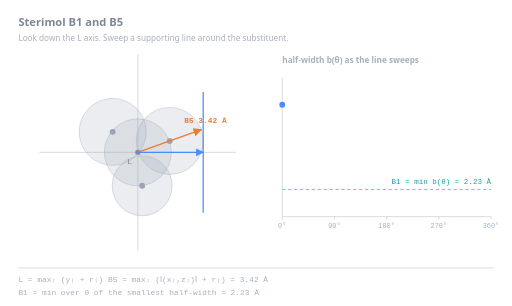
t = 0.00 s
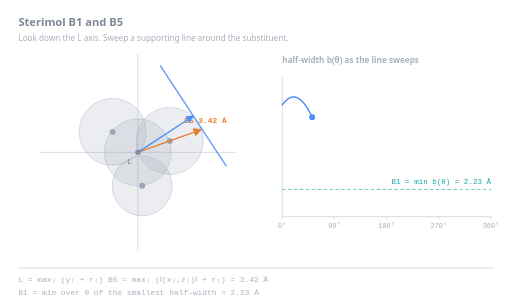
t = 1.66 s
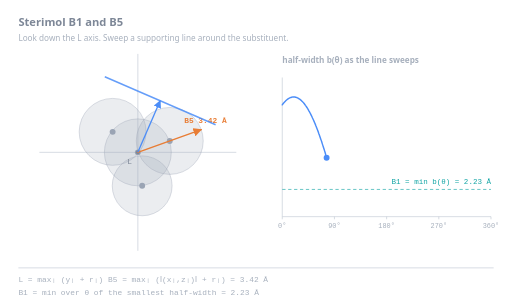
t = 3.33 s
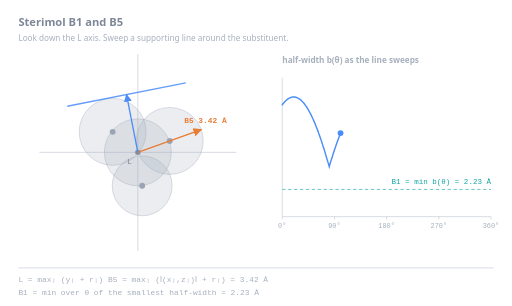
t = 5.06 s
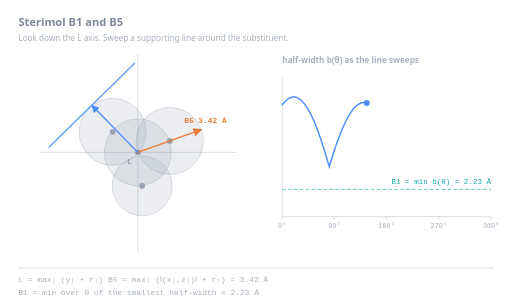
t = 6.72 s
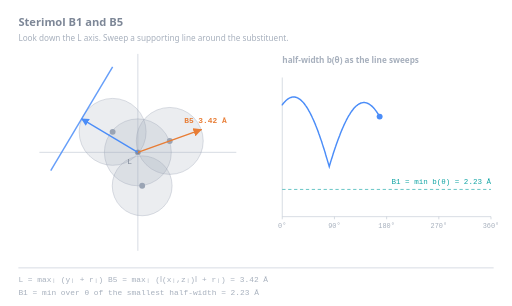
t = 7.46 s

The animated SVG that drew these frames (rendered in a browser with its animation timeline set to each time). Animation: 8 SMIL elements (animate=6,animateMotion=1,animateTransform=1); frames cover the first 7.46 s, repeats indefinitely.

<svg xmlns="http://www.w3.org/2000/svg" viewBox="0 0 780 466" width="780" height="466" font-family="ui-sans-serif,system-ui,-apple-system,Segoe UI,Roboto,sans-serif" role="img" aria-label="Animation: a supporting line sweeps around the substituent cross-section; the minimum of its distance from the axis is B1, and the furthest atom reach is B5.">
<title>How Sterimol B1 and B5 are found</title>
<desc>Animation: a supporting line sweeps around the substituent cross-section; the minimum of its distance from the axis is B1, and the furthest atom reach is B5.</desc>
<defs><marker id="ah" viewBox="0 0 10 10" refX="9" refY="5" markerWidth="6" markerHeight="6" orient="auto-start-reverse"><path d="M0 0 L10 5 L0 10 z" fill="context-stroke"/></marker></defs>
<text x="28.0" y="40.0" font-size="17" fill="#7d8797" text-anchor="start" font-weight="600">Sterimol B1 and B5</text>
<text x="28.0" y="62.0" font-size="12.5" fill="#a7b0bd" text-anchor="start" font-weight="normal">Look down the L axis. Sweep a supporting line around the substituent.</text>
<line x1="60" y1="232" x2="360" y2="232" stroke="#c3cad4" stroke-width="1"/>
<line x1="210" y1="82" x2="210" y2="382" stroke="#c3cad4" stroke-width="1"/>
<circle cx="210.0" cy="232.0" r="51.0" fill="#9aa4b4" opacity=".20"/>
<circle cx="210.0" cy="232.0" r="51.0" fill="none" stroke="#9aa4b4" stroke-width="1" opacity=".55"/>
<circle cx="258.6" cy="214.6" r="51.0" fill="#9aa4b4" opacity=".20"/>
<circle cx="258.6" cy="214.6" r="51.0" fill="none" stroke="#9aa4b4" stroke-width="1" opacity=".55"/>
<circle cx="171.6" cy="200.8" r="51.0" fill="#9aa4b4" opacity=".20"/>
<circle cx="171.6" cy="200.8" r="51.0" fill="none" stroke="#9aa4b4" stroke-width="1" opacity=".55"/>
<circle cx="216.6" cy="283.0" r="45.6" fill="#9aa4b4" opacity=".20"/>
<circle cx="216.6" cy="283.0" r="45.6" fill="none" stroke="#9aa4b4" stroke-width="1" opacity=".55"/>
<circle cx="210.0" cy="232.0" r="4.5" fill="#9aa4b4"/>
<circle cx="258.6" cy="214.6" r="4.5" fill="#9aa4b4"/>
<circle cx="171.6" cy="200.8" r="4.5" fill="#9aa4b4"/>
<circle cx="216.6" cy="283.0" r="4.5" fill="#9aa4b4"/>
<circle cx="210" cy="232" r="3" fill="#7d8797"/>
<text x="194.0" y="250.0" font-size="12" font-family="ui-monospace,SFMono-Regular,Menlo,Consolas,monospace" fill="#7d8797" text-anchor="start" font-weight="normal">L</text>
<line x1="210.0" y1="232.0" x2="306.6" y2="197.4" stroke="#e87d35" stroke-width="2.2" marker-end="url(#ah)" stroke-linecap="round"/>
<text x="280.6" y="187.4" font-size="12" font-family="ui-monospace,SFMono-Regular,Menlo,Consolas,monospace" fill="#e87d35" text-anchor="start" font-weight="600">B5 3.42 Å</text>
<g transform="translate(210,232)">
<g><animateTransform attributeName="transform" type="rotate" from="0" to="-360" dur="18.0s" repeatCount="indefinite"/>
<line x1="0" y1="0" x2="60" y2="0" stroke="#4b8df8" stroke-width="2" marker-end="url(#ah)"><animate attributeName="x2" values="99.60;100.93;101.88;102.45;102.62;102.40;101.79;100.79;99.41;97.67;95.57;93.13;90.37;87.31;83.97;80.39;76.57;78.73;82.20;85.43;88.39;91.08;93.45;95.51;97.22;98.58;99.58;100.21;100.47;100.35;99.86;98.99;97.76;96.17;94.23;91.97;89.40;86.53;83.40;80.02;76.41;72.62;68.66;69.45;73.33;77.00;80.43;83.59;86.47;89.03;91.27;93.15;94.68;95.83;96.60;96.98;96.97;96.57;95.78;94.61;93.07;91.16;88.91;86.33;83.44;80.83;84.39;87.69;90.72;93.44;95.84;97.90;99.60;99.60" dur="18.0s" repeatCount="indefinite"/></line>
<line x1="60" y1="-92" x2="60" y2="92" stroke="#4b8df8" stroke-width="2.2" opacity=".85"><animate attributeName="x1" values="99.60;100.93;101.88;102.45;102.62;102.40;101.79;100.79;99.41;97.67;95.57;93.13;90.37;87.31;83.97;80.39;76.57;78.73;82.20;85.43;88.39;91.08;93.45;95.51;97.22;98.58;99.58;100.21;100.47;100.35;99.86;98.99;97.76;96.17;94.23;91.97;89.40;86.53;83.40;80.02;76.41;72.62;68.66;69.45;73.33;77.00;80.43;83.59;86.47;89.03;91.27;93.15;94.68;95.83;96.60;96.98;96.97;96.57;95.78;94.61;93.07;91.16;88.91;86.33;83.44;80.83;84.39;87.69;90.72;93.44;95.84;97.90;99.60;99.60" dur="18.0s" repeatCount="indefinite"/><animate attributeName="x2" values="99.60;100.93;101.88;102.45;102.62;102.40;101.79;100.79;99.41;97.67;95.57;93.13;90.37;87.31;83.97;80.39;76.57;78.73;82.20;85.43;88.39;91.08;93.45;95.51;97.22;98.58;99.58;100.21;100.47;100.35;99.86;98.99;97.76;96.17;94.23;91.97;89.40;86.53;83.40;80.02;76.41;72.62;68.66;69.45;73.33;77.00;80.43;83.59;86.47;89.03;91.27;93.15;94.68;95.83;96.60;96.98;96.97;96.57;95.78;94.61;93.07;91.16;88.91;86.33;83.44;80.83;84.39;87.69;90.72;93.44;95.84;97.90;99.60;99.60" dur="18.0s" repeatCount="indefinite"/></line>
</g></g>
<g opacity="0"><animate attributeName="opacity" values="0;0;1;1;0;0" keyTimes="0.0000;0.5833;0.5972;0.9778;0.9917;1.0000" dur="18.0s" repeatCount="indefinite"/>
<line x1="210.0" y1="232.0" x2="153.2" y2="267.5" stroke="#12a5a5" stroke-width="2.6" marker-end="url(#ah)" stroke-linecap="round"/>
<text x="163.2" y="283.5" font-size="12" font-family="ui-monospace,SFMono-Regular,Menlo,Consolas,monospace" fill="#12a5a5" text-anchor="start" font-weight="600">B1 2.23 Å</text>
</g>
<text x="430.0" y="96.0" font-size="12.5" fill="#a7b0bd" text-anchor="start" font-weight="600">half-width  b(θ)  as the line sweeps</text>
<line x1="430" y1="330" x2="748" y2="330" stroke="#c3cad4" stroke-width="1"/>
<line x1="430" y1="118" x2="430" y2="330" stroke="#c3cad4" stroke-width="1"/>
<line x1="430.0" y1="330" x2="430.0" y2="334" stroke="#c3cad4" stroke-width="1"/>
<text x="430.0" y="348.0" font-size="10.5" font-family="ui-monospace,SFMono-Regular,Menlo,Consolas,monospace" fill="#a7b0bd" text-anchor="middle" font-weight="normal">0°</text>
<line x1="509.5" y1="330" x2="509.5" y2="334" stroke="#c3cad4" stroke-width="1"/>
<text x="509.5" y="348.0" font-size="10.5" font-family="ui-monospace,SFMono-Regular,Menlo,Consolas,monospace" fill="#a7b0bd" text-anchor="middle" font-weight="normal">90°</text>
<line x1="589.0" y1="330" x2="589.0" y2="334" stroke="#c3cad4" stroke-width="1"/>
<text x="589.0" y="348.0" font-size="10.5" font-family="ui-monospace,SFMono-Regular,Menlo,Consolas,monospace" fill="#a7b0bd" text-anchor="middle" font-weight="normal">180°</text>
<line x1="668.5" y1="330" x2="668.5" y2="334" stroke="#c3cad4" stroke-width="1"/>
<text x="668.5" y="348.0" font-size="10.5" font-family="ui-monospace,SFMono-Regular,Menlo,Consolas,monospace" fill="#a7b0bd" text-anchor="middle" font-weight="normal">270°</text>
<line x1="748.0" y1="330" x2="748.0" y2="334" stroke="#c3cad4" stroke-width="1"/>
<text x="748.0" y="348.0" font-size="10.5" font-family="ui-monospace,SFMono-Regular,Menlo,Consolas,monospace" fill="#a7b0bd" text-anchor="middle" font-weight="normal">360°</text>
<line x1="430" y1="288.5" x2="748" y2="288.5" stroke="#12a5a5" stroke-width="1.2" stroke-dasharray="5 4" opacity=".8"/>
<text x="748.0" y="280.5" font-size="11.5" font-family="ui-monospace,SFMono-Regular,Menlo,Consolas,monospace" fill="#12a5a5" text-anchor="end" font-weight="normal">B1 = min b(θ) = 2.23 Å</text>
<path d="M 430.0 159.6 L 430.9 158.4 L 431.8 157.3 L 432.6 156.3 L 433.5 155.3 L 434.4 154.4 L 435.3 153.5 L 436.2 152.7 L 437.1 151.9 L 437.9 151.2 L 438.8 150.6 L 439.7 150.0 L 440.6 149.5 L 441.5 149.1 L 442.4 148.7 L 443.2 148.4 L 444.1 148.1 L 445.0 147.9 L 445.9 147.8 L 446.8 147.7 L 447.7 147.7 L 448.6 147.7 L 449.4 147.8 L 450.3 148.0 L 451.2 148.2 L 452.1 148.5 L 453.0 148.9 L 453.9 149.3 L 454.7 149.8 L 455.6 150.4 L 456.5 151.0 L 457.4 151.6 L 458.3 152.4 L 459.1 153.1 L 460.0 154.0 L 460.9 154.9 L 461.8 155.9 L 462.7 156.9 L 463.6 158.0 L 464.4 159.1 L 465.3 160.4 L 466.2 161.6 L 467.1 162.9 L 468.0 164.3 L 468.9 165.8 L 469.8 167.3 L 470.6 168.8 L 471.5 170.4 L 472.4 172.1 L 473.3 173.8 L 474.2 175.6 L 475.1 177.4 L 475.9 179.3 L 476.8 181.2 L 477.7 183.2 L 478.6 185.2 L 479.5 187.3 L 480.4 189.4 L 481.2 191.6 L 482.1 193.9 L 483.0 196.1 L 483.9 198.5 L 484.8 200.8 L 485.6 203.3 L 486.5 205.7 L 487.4 208.2 L 488.3 210.8 L 489.2 213.4 L 490.1 216.0 L 490.9 218.7 L 491.8 221.4 L 492.7 224.2 L 493.6 227.0 L 494.5 229.8 L 495.4 232.7 L 496.2 235.6 L 497.1 238.6 L 498.0 241.6 L 498.9 244.6 L 499.8 247.6 L 500.7 250.7 L 501.6 253.7 L 502.4 250.8 L 503.3 247.9 L 504.2 245.0 L 505.1 242.2 L 506.0 239.4 L 506.9 236.6 L 507.7 233.8 L 508.6 231.1 L 509.5 228.5 L 510.4 225.8 L 511.3 223.2 L 512.1 220.7 L 513.0 218.2 L 513.9 215.7 L 514.8 213.3 L 515.7 210.9 L 516.6 208.5 L 517.5 206.2 L 518.3 203.9 L 519.2 201.7 L 520.1 199.6 L 521.0 197.4 L 521.9 195.4 L 522.8 193.3 L 523.6 191.4 L 524.5 189.4 L 525.4 187.6 L 526.3 185.7 L 527.2 183.9 L 528.0 182.2 L 528.9 180.5 L 529.8 178.9 L 530.7 177.3 L 531.6 175.8 L 532.5 174.4 L 533.4 172.9 L 534.2 171.6 L 535.1 170.3 L 536.0 169.0 L 536.9 167.8 L 537.8 166.7 L 538.6 165.6 L 539.5 164.6 L 540.4 163.6 L 541.3 162.7 L 542.2 161.9 L 543.1 161.1 L 544.0 160.4 L 544.8 159.7 L 545.7 159.1 L 546.6 158.5 L 547.5 158.0 L 548.4 157.6 L 549.2 157.2 L 550.1 156.9 L 551.0 156.6 L 551.9 156.4 L 552.8 156.3 L 553.7 156.2 L 554.5 156.1 L 555.4 156.2 L 556.3 156.3 L 557.2 156.4 L 558.1 156.6 L 559.0 156.9 L 559.9 157.3 L 560.7 157.6 L 561.6 158.1 L 562.5 158.6 L 563.4 159.2 L 564.3 159.8 L 565.1 160.5 L 566.0 161.2 L 566.9 162.0 L 567.8 162.9 L 568.7 163.8 L 569.6 164.8 L 570.5 165.8 L 571.3 166.9 L 572.2 168.1 L 573.1 169.3 L 574.0 170.5 L 574.9 171.8 L 575.8 173.2 L 576.6 174.6 L 577.5 176.1 L 578.4 177.6 L 579.3 179.2 L 580.2 180.8 L 581.0 182.5 L 581.9 184.3 L 582.8 186.1 L 583.7 187.9 L 584.6 189.8 L 585.5 191.7 L 586.4 193.7 L 587.2 195.8 L 588.1 197.8 L 589.0 200.0 L 589.9 202.1 L 590.8 204.4 L 591.6 206.6 L 592.5 209.0 L 593.4 211.3 L 594.3 213.7 L 595.2 216.1 L 596.1 218.6 L 597.0 221.1 L 597.8 223.7 L 598.7 226.3 L 599.6 229.0 L 600.5 231.6 L 601.4 234.3 L 602.2 237.1 L 603.1 239.9 L 604.0 242.7 L 604.9 245.5 L 605.8 248.4 L 606.7 251.3 L 607.6 254.3 L 608.4 257.3 L 609.3 260.3 L 610.2 263.3 L 611.1 266.4 L 612.0 269.5 L 612.9 272.6 L 613.7 275.7 L 614.6 278.9 L 615.5 282.0 L 616.4 285.2 L 617.3 288.5 L 618.1 285.3 L 619.0 282.1 L 619.9 278.9 L 620.8 275.8 L 621.7 272.7 L 622.6 269.6 L 623.5 266.6 L 624.3 263.6 L 625.2 260.6 L 626.1 257.6 L 627.0 254.7 L 627.9 251.9 L 628.8 249.0 L 629.6 246.3 L 630.5 243.5 L 631.4 240.8 L 632.3 238.1 L 633.2 235.5 L 634.0 232.9 L 634.9 230.3 L 635.8 227.8 L 636.7 225.4 L 637.6 223.0 L 638.5 220.6 L 639.4 218.3 L 640.2 216.0 L 641.1 213.8 L 642.0 211.6 L 642.9 209.4 L 643.8 207.4 L 644.6 205.3 L 645.5 203.4 L 646.4 201.4 L 647.3 199.5 L 648.2 197.7 L 649.1 196.0 L 649.9 194.2 L 650.8 192.6 L 651.7 191.0 L 652.6 189.4 L 653.5 187.9 L 654.4 186.5 L 655.2 185.1 L 656.1 183.8 L 657.0 182.5 L 657.9 181.3 L 658.8 180.2 L 659.7 179.1 L 660.5 178.1 L 661.4 177.1 L 662.3 176.2 L 663.2 175.3 L 664.1 174.5 L 665.0 173.8 L 665.9 173.1 L 666.7 172.5 L 667.6 172.0 L 668.5 171.5 L 669.4 171.1 L 670.3 170.7 L 671.1 170.4 L 672.0 170.2 L 672.9 170.0 L 673.8 169.9 L 674.7 169.8 L 675.6 169.8 L 676.5 169.9 L 677.3 170.0 L 678.2 170.2 L 679.1 170.5 L 680.0 170.8 L 680.9 171.2 L 681.8 171.6 L 682.6 172.1 L 683.5 172.7 L 684.4 173.3 L 685.3 174.0 L 686.2 174.7 L 687.0 175.5 L 687.9 176.4 L 688.8 177.3 L 689.7 178.3 L 690.6 179.4 L 691.5 180.5 L 692.3 181.6 L 693.2 182.8 L 694.1 184.1 L 695.0 185.5 L 695.9 186.9 L 696.8 188.3 L 697.6 189.8 L 698.5 191.4 L 699.4 193.0 L 700.3 194.7 L 701.2 196.4 L 702.1 198.2 L 703.0 200.0 L 703.8 201.9 L 704.7 203.8 L 705.6 205.8 L 706.5 207.9 L 707.4 210.0 L 708.2 212.1 L 709.1 214.3 L 710.0 216.6 L 710.9 218.8 L 711.8 221.2 L 712.7 223.6 L 713.5 226.0 L 714.4 228.5 L 715.3 231.0 L 716.2 233.5 L 717.1 233.9 L 718.0 231.0 L 718.9 228.1 L 719.7 225.3 L 720.6 222.5 L 721.5 219.8 L 722.4 217.1 L 723.3 214.4 L 724.2 211.8 L 725.0 209.3 L 725.9 206.7 L 726.8 204.2 L 727.7 201.8 L 728.6 199.4 L 729.5 197.1 L 730.3 194.8 L 731.2 192.5 L 732.1 190.3 L 733.0 188.1 L 733.9 186.0 L 734.8 184.0 L 735.6 182.0 L 736.5 180.0 L 737.4 178.1 L 738.3 176.3 L 739.2 174.5 L 740.0 172.8 L 740.9 171.1 L 741.8 169.4 L 742.7 167.9 L 743.6 166.3 L 744.5 164.9 L 745.4 163.5 L 746.2 162.1 L 747.1 160.8 L 748.0 159.6" fill="none" stroke="#4b8df8" stroke-width="2.2" stroke-linecap="round" pathLength="1000" stroke-dasharray="1000" stroke-dashoffset="1000"><animate attributeName="stroke-dashoffset" values="1000;0" dur="18.0s" begin="0.0s" repeatCount="indefinite"/></path>
<circle r="4.5" fill="#4b8df8"><animateMotion dur="18.0s" repeatCount="indefinite" path="M 430.0 159.6 L 430.9 158.4 L 431.8 157.3 L 432.6 156.3 L 433.5 155.3 L 434.4 154.4 L 435.3 153.5 L 436.2 152.7 L 437.1 151.9 L 437.9 151.2 L 438.8 150.6 L 439.7 150.0 L 440.6 149.5 L 441.5 149.1 L 442.4 148.7 L 443.2 148.4 L 444.1 148.1 L 445.0 147.9 L 445.9 147.8 L 446.8 147.7 L 447.7 147.7 L 448.6 147.7 L 449.4 147.8 L 450.3 148.0 L 451.2 148.2 L 452.1 148.5 L 453.0 148.9 L 453.9 149.3 L 454.7 149.8 L 455.6 150.4 L 456.5 151.0 L 457.4 151.6 L 458.3 152.4 L 459.1 153.1 L 460.0 154.0 L 460.9 154.9 L 461.8 155.9 L 462.7 156.9 L 463.6 158.0 L 464.4 159.1 L 465.3 160.4 L 466.2 161.6 L 467.1 162.9 L 468.0 164.3 L 468.9 165.8 L 469.8 167.3 L 470.6 168.8 L 471.5 170.4 L 472.4 172.1 L 473.3 173.8 L 474.2 175.6 L 475.1 177.4 L 475.9 179.3 L 476.8 181.2 L 477.7 183.2 L 478.6 185.2 L 479.5 187.3 L 480.4 189.4 L 481.2 191.6 L 482.1 193.9 L 483.0 196.1 L 483.9 198.5 L 484.8 200.8 L 485.6 203.3 L 486.5 205.7 L 487.4 208.2 L 488.3 210.8 L 489.2 213.4 L 490.1 216.0 L 490.9 218.7 L 491.8 221.4 L 492.7 224.2 L 493.6 227.0 L 494.5 229.8 L 495.4 232.7 L 496.2 235.6 L 497.1 238.6 L 498.0 241.6 L 498.9 244.6 L 499.8 247.6 L 500.7 250.7 L 501.6 253.7 L 502.4 250.8 L 503.3 247.9 L 504.2 245.0 L 505.1 242.2 L 506.0 239.4 L 506.9 236.6 L 507.7 233.8 L 508.6 231.1 L 509.5 228.5 L 510.4 225.8 L 511.3 223.2 L 512.1 220.7 L 513.0 218.2 L 513.9 215.7 L 514.8 213.3 L 515.7 210.9 L 516.6 208.5 L 517.5 206.2 L 518.3 203.9 L 519.2 201.7 L 520.1 199.6 L 521.0 197.4 L 521.9 195.4 L 522.8 193.3 L 523.6 191.4 L 524.5 189.4 L 525.4 187.6 L 526.3 185.7 L 527.2 183.9 L 528.0 182.2 L 528.9 180.5 L 529.8 178.9 L 530.7 177.3 L 531.6 175.8 L 532.5 174.4 L 533.4 172.9 L 534.2 171.6 L 535.1 170.3 L 536.0 169.0 L 536.9 167.8 L 537.8 166.7 L 538.6 165.6 L 539.5 164.6 L 540.4 163.6 L 541.3 162.7 L 542.2 161.9 L 543.1 161.1 L 544.0 160.4 L 544.8 159.7 L 545.7 159.1 L 546.6 158.5 L 547.5 158.0 L 548.4 157.6 L 549.2 157.2 L 550.1 156.9 L 551.0 156.6 L 551.9 156.4 L 552.8 156.3 L 553.7 156.2 L 554.5 156.1 L 555.4 156.2 L 556.3 156.3 L 557.2 156.4 L 558.1 156.6 L 559.0 156.9 L 559.9 157.3 L 560.7 157.6 L 561.6 158.1 L 562.5 158.6 L 563.4 159.2 L 564.3 159.8 L 565.1 160.5 L 566.0 161.2 L 566.9 162.0 L 567.8 162.9 L 568.7 163.8 L 569.6 164.8 L 570.5 165.8 L 571.3 166.9 L 572.2 168.1 L 573.1 169.3 L 574.0 170.5 L 574.9 171.8 L 575.8 173.2 L 576.6 174.6 L 577.5 176.1 L 578.4 177.6 L 579.3 179.2 L 580.2 180.8 L 581.0 182.5 L 581.9 184.3 L 582.8 186.1 L 583.7 187.9 L 584.6 189.8 L 585.5 191.7 L 586.4 193.7 L 587.2 195.8 L 588.1 197.8 L 589.0 200.0 L 589.9 202.1 L 590.8 204.4 L 591.6 206.6 L 592.5 209.0 L 593.4 211.3 L 594.3 213.7 L 595.2 216.1 L 596.1 218.6 L 597.0 221.1 L 597.8 223.7 L 598.7 226.3 L 599.6 229.0 L 600.5 231.6 L 601.4 234.3 L 602.2 237.1 L 603.1 239.9 L 604.0 242.7 L 604.9 245.5 L 605.8 248.4 L 606.7 251.3 L 607.6 254.3 L 608.4 257.3 L 609.3 260.3 L 610.2 263.3 L 611.1 266.4 L 612.0 269.5 L 612.9 272.6 L 613.7 275.7 L 614.6 278.9 L 615.5 282.0 L 616.4 285.2 L 617.3 288.5 L 618.1 285.3 L 619.0 282.1 L 619.9 278.9 L 620.8 275.8 L 621.7 272.7 L 622.6 269.6 L 623.5 266.6 L 624.3 263.6 L 625.2 260.6 L 626.1 257.6 L 627.0 254.7 L 627.9 251.9 L 628.8 249.0 L 629.6 246.3 L 630.5 243.5 L 631.4 240.8 L 632.3 238.1 L 633.2 235.5 L 634.0 232.9 L 634.9 230.3 L 635.8 227.8 L 636.7 225.4 L 637.6 223.0 L 638.5 220.6 L 639.4 218.3 L 640.2 216.0 L 641.1 213.8 L 642.0 211.6 L 642.9 209.4 L 643.8 207.4 L 644.6 205.3 L 645.5 203.4 L 646.4 201.4 L 647.3 199.5 L 648.2 197.7 L 649.1 196.0 L 649.9 194.2 L 650.8 192.6 L 651.7 191.0 L 652.6 189.4 L 653.5 187.9 L 654.4 186.5 L 655.2 185.1 L 656.1 183.8 L 657.0 182.5 L 657.9 181.3 L 658.8 180.2 L 659.7 179.1 L 660.5 178.1 L 661.4 177.1 L 662.3 176.2 L 663.2 175.3 L 664.1 174.5 L 665.0 173.8 L 665.9 173.1 L 666.7 172.5 L 667.6 172.0 L 668.5 171.5 L 669.4 171.1 L 670.3 170.7 L 671.1 170.4 L 672.0 170.2 L 672.9 170.0 L 673.8 169.9 L 674.7 169.8 L 675.6 169.8 L 676.5 169.9 L 677.3 170.0 L 678.2 170.2 L 679.1 170.5 L 680.0 170.8 L 680.9 171.2 L 681.8 171.6 L 682.6 172.1 L 683.5 172.7 L 684.4 173.3 L 685.3 174.0 L 686.2 174.7 L 687.0 175.5 L 687.9 176.4 L 688.8 177.3 L 689.7 178.3 L 690.6 179.4 L 691.5 180.5 L 692.3 181.6 L 693.2 182.8 L 694.1 184.1 L 695.0 185.5 L 695.9 186.9 L 696.8 188.3 L 697.6 189.8 L 698.5 191.4 L 699.4 193.0 L 700.3 194.7 L 701.2 196.4 L 702.1 198.2 L 703.0 200.0 L 703.8 201.9 L 704.7 203.8 L 705.6 205.8 L 706.5 207.9 L 707.4 210.0 L 708.2 212.1 L 709.1 214.3 L 710.0 216.6 L 710.9 218.8 L 711.8 221.2 L 712.7 223.6 L 713.5 226.0 L 714.4 228.5 L 715.3 231.0 L 716.2 233.5 L 717.1 233.9 L 718.0 231.0 L 718.9 228.1 L 719.7 225.3 L 720.6 222.5 L 721.5 219.8 L 722.4 217.1 L 723.3 214.4 L 724.2 211.8 L 725.0 209.3 L 725.9 206.7 L 726.8 204.2 L 727.7 201.8 L 728.6 199.4 L 729.5 197.1 L 730.3 194.8 L 731.2 192.5 L 732.1 190.3 L 733.0 188.1 L 733.9 186.0 L 734.8 184.0 L 735.6 182.0 L 736.5 180.0 L 737.4 178.1 L 738.3 176.3 L 739.2 174.5 L 740.0 172.8 L 740.9 171.1 L 741.8 169.4 L 742.7 167.9 L 743.6 166.3 L 744.5 164.9 L 745.4 163.5 L 746.2 162.1 L 747.1 160.8 L 748.0 159.6"/></circle>
<g opacity="0"><animate attributeName="opacity" values="0;0;1;1;0;0" keyTimes="0.0000;0.5833;0.5972;0.9778;0.9917;1.0000" dur="18.0s" repeatCount="indefinite"/><circle cx="617.3" cy="288.5" r="5.5" fill="none" stroke="#12a5a5" stroke-width="2"/></g>
<line x1="28" y1="408" x2="752" y2="408" stroke="#c3cad4" stroke-width="1"/>
<text x="28.0" y="430.0" font-size="12" font-family="ui-monospace,SFMono-Regular,Menlo,Consolas,monospace" fill="#a7b0bd" text-anchor="start" font-weight="normal">L  = maxᵢ (yᵢ + rᵢ)                    B5 = maxᵢ (‖(xᵢ,zᵢ)‖ + rᵢ) = 3.42 Å</text>
<text x="28.0" y="450.0" font-size="12" font-family="ui-monospace,SFMono-Regular,Menlo,Consolas,monospace" fill="#a7b0bd" text-anchor="start" font-weight="normal">B1 = min over θ of the smallest half-width = 2.23 Å</text>
</svg>
